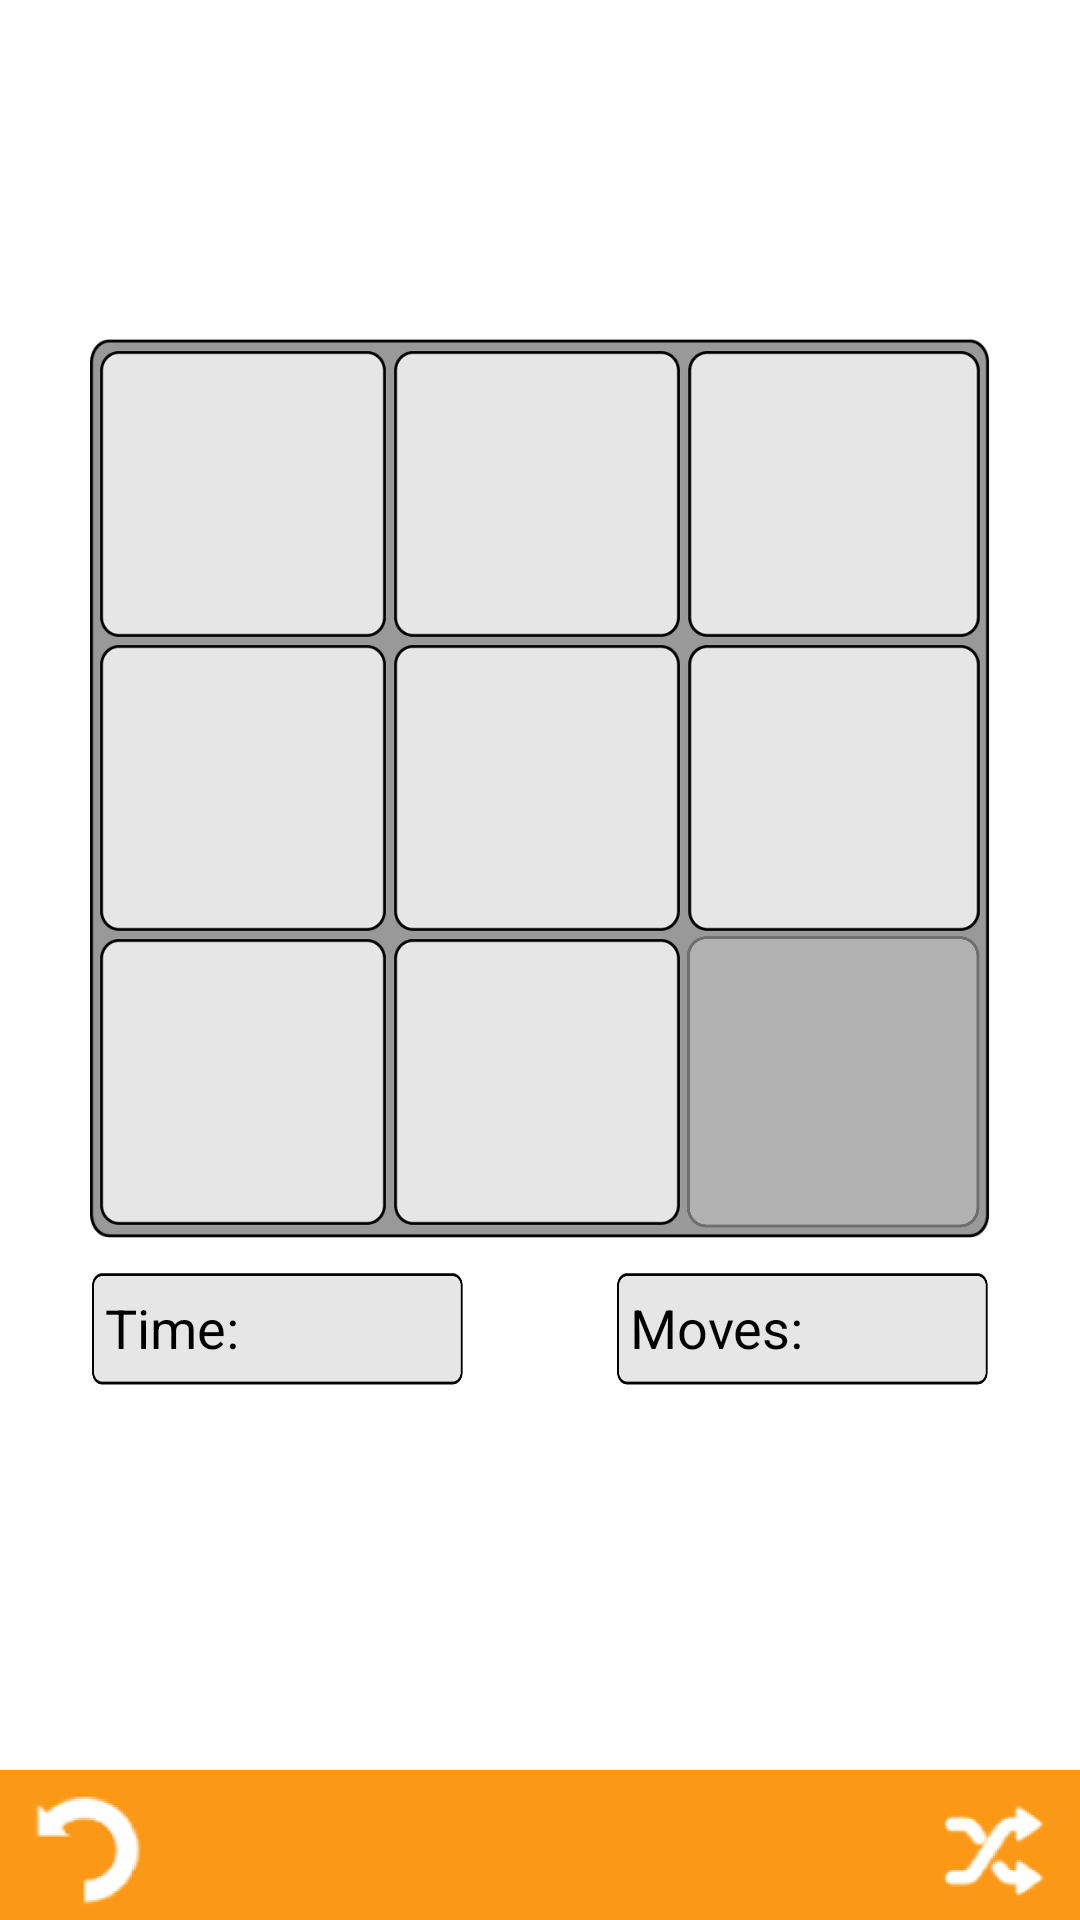

Reconstruct the res/layout file that produces this screen, plus the resources it refers to.
<!-- AndroidManifest.xml: application theme AppTheme -->
<!-- res/layout/activity_eightpuzzle.xml -->
<RelativeLayout xmlns:android="http://schemas.android.com/apk/res/android"
    xmlns:tools="http://schemas.android.com/tools"
    android:layout_width="match_parent"
    android:layout_height="match_parent"
    android:keepScreenOn="true"
    tools:context="com.eecs481.mathinmotion.EightPuzzle">

    <RelativeLayout
        android:layout_width="match_parent"
        android:layout_height="wrap_content"
        android:gravity="center"
        android:layout_alignParentTop="true"
        android:layout_above="@+id/eight_puzzle_footer">

        <TextView
            android:layout_width="300dp"
            android:layout_height="wrap_content"
            android:id="@+id/eight_puzzle_win"
            android:textStyle="bold"
            android:textColor="@color/red"
            android:gravity="center"
            android:textAlignment="center"
            android:textSize="30sp" />

        <TableLayout android:id="@+id/board"
            android:layout_width="300dp"
            android:layout_height="300dp"
            android:layout_below="@id/eight_puzzle_win"
            android:background="@drawable/grid"
            android:gravity="center">

            <TableRow
                android:layout_width="fill_parent"
                android:layout_height="fill_parent"
                android:paddingTop="3dp"
                android:paddingLeft="3dp"
                android:paddingRight="3dp"
                android:gravity="center" >

                <TextView
                    android:layout_width="98dp"
                    android:layout_height="98dp"
                    android:textAppearance="?android:attr/textAppearanceLarge"
                    android:background="@drawable/tile"
                    android:id="@+id/block1"
                    android:tag="1"
                    android:layout_column="1"
                    android:gravity="center" />

                <TextView
                    android:layout_width="98dp"
                    android:layout_height="98dp"
                    android:textAppearance="?android:attr/textAppearanceLarge"
                    android:background="@drawable/tile"
                    android:id="@+id/block2"
                    android:tag="2"
                    android:layout_column="2"
                    android:gravity="center" />

                <TextView
                    android:layout_width="98dp"
                    android:layout_height="98dp"
                    android:textAppearance="?android:attr/textAppearanceLarge"
                    android:background="@drawable/tile"
                    android:id="@+id/block3"
                    android:tag="3"
                    android:layout_column="3"
                    android:gravity="center" />

            </TableRow>

            <TableRow
                android:layout_width="match_parent"
                android:layout_height="fill_parent"
                android:paddingLeft="3dp"
                android:paddingRight="3dp"
                android:gravity="center">

                <TextView
                    android:layout_width="98dp"
                    android:layout_height="98dp"
                    android:textAppearance="?android:attr/textAppearanceLarge"
                    android:background="@drawable/tile"
                    android:id="@+id/block4"
                    android:tag="4"
                    android:layout_column="1"
                    android:gravity="center" />

                <TextView
                    android:layout_width="98dp"
                    android:layout_height="98dp"
                    android:textAppearance="?android:attr/textAppearanceLarge"
                    android:background="@drawable/tile"
                    android:id="@+id/block5"
                    android:tag="5"
                    android:layout_column="2"
                    android:gravity="center" />

                <TextView
                    android:layout_width="98dp"
                    android:layout_height="98dp"
                    android:textAppearance="?android:attr/textAppearanceLarge"
                    android:background="@drawable/tile"
                    android:id="@+id/block6"
                    android:tag="6"
                    android:layout_column="3"
                    android:gravity="center" />

            </TableRow>

            <TableRow
                android:layout_width="match_parent"
                android:layout_height="fill_parent"
                android:paddingLeft="3dp"
                android:paddingBottom="3dp"
                android:paddingRight="3dp"
                android:gravity="center">

                <TextView
                    android:layout_width="98dp"
                    android:layout_height="98dp"
                    android:textAppearance="?android:attr/textAppearanceLarge"
                    android:background="@drawable/tile"
                    android:id="@+id/block7"
                    android:tag="7"
                    android:layout_column="1"
                    android:gravity="center" />

                <TextView
                    android:layout_width="98dp"
                    android:layout_height="98dp"
                    android:textAppearance="?android:attr/textAppearanceLarge"
                    android:background="@drawable/tile"
                    android:id="@+id/block8"
                    android:tag="8"
                    android:layout_column="2"
                    android:gravity="center" />

                <TextView
                    android:layout_width="100dp"
                    android:layout_height="100dp"
                    android:textAppearance="?android:attr/textAppearanceLarge"
                    android:background="@drawable/transsquare"
                    android:id="@+id/block9"
                    android:tag="9"
                    android:layout_column="3"
                    android:gravity="center" />

            </TableRow>

        </TableLayout>

        <RelativeLayout
            android:layout_width="300dp"
            android:layout_height="105dp"
            android:layout_below="@id/board"
            android:paddingTop="10dp"
            android:id="@+id/stats">

            <RelativeLayout
                android:layout_width="125dp"
                android:layout_height="40dp"
                android:layout_alignParentLeft="true"
                android:layout_alignParentStart="true" >

                <ImageView android:id="@+id/eight_puzzle_time_image"
                    android:layout_width="match_parent"
                    android:layout_height="match_parent"
                    android:scaleType="fitXY"
                    android:contentDescription="@string/eight_tiles_time"
                    android:src="@drawable/home_button" />

                <TextView android:id="@+id/eight_puzzle_time_label"
                    android:layout_width="wrap_content"
                    android:layout_height="wrap_content"
                    android:layout_alignParentLeft="true"
                    android:layout_alignParentStart="true"
                    android:layout_centerVertical="true"
                    android:paddingLeft="5dp"
                    android:textSize="18sp"
                    android:text="@string/eight_tiles_time" />

                <TextView android:id="@+id/eight_puzzle_time_value"
                    android:layout_width="wrap_content"
                    android:layout_height="wrap_content"
                    android:layout_alignRight="@id/eight_puzzle_time_image"
                    android:layout_alignEnd="@id/eight_puzzle_time_image"
                    android:layout_toRightOf="@id/eight_puzzle_time_label"
                    android:layout_toEndOf="@id/eight_puzzle_time_label"
                    android:layout_centerVertical="true"
                    android:paddingRight="5dp"
                    android:textColor="@color/red"
                    android:textSize="18sp"
                    android:gravity="end"
                    android:textAlignment="viewEnd"/>

            </RelativeLayout>

            <RelativeLayout
                android:layout_width="125dp"
                android:layout_height="40dp"
                android:layout_alignParentRight="true"
                android:layout_alignParentEnd="true"
                android:gravity="center_vertical">

                <ImageView android:id="@+id/eight_puzzle_moves_image"
                    android:layout_width="match_parent"
                    android:layout_height="match_parent"
                    android:scaleType="fitXY"
                    android:contentDescription="@string/eight_tiles_moves"
                    android:src="@drawable/home_button" />

                <TextView android:id="@+id/eight_puzzle_moves_label"
                    android:layout_width="wrap_content"
                    android:layout_height="wrap_content"
                    android:layout_alignParentLeft="true"
                    android:layout_alignParentStart="true"
                    android:layout_centerVertical="true"
                    android:paddingLeft="5dp"
                    android:textSize="18sp"
                    android:text="@string/eight_tiles_moves" />

                <TextView android:id="@+id/eight_puzzle_moves_value"
                    android:layout_width="wrap_content"
                    android:layout_height="wrap_content"
                    android:layout_alignRight="@id/eight_puzzle_moves_image"
                    android:layout_alignEnd="@id/eight_puzzle_moves_image"
                    android:layout_toRightOf="@id/eight_puzzle_moves_label"
                    android:layout_toEndOf="@id/eight_puzzle_moves_label"
                    android:layout_centerVertical="true"
                    android:paddingRight="5dp"
                    android:textSize="18sp"
                    android:gravity="end"
                    android:textAlignment="viewEnd" />

            </RelativeLayout>

        </RelativeLayout>

    </RelativeLayout>

    <RelativeLayout
        android:layout_width="match_parent"
        android:layout_height="50dp"
        android:id="@id/eight_puzzle_footer"
        android:layout_alignParentBottom="true"
        android:background="@color/orange">

        <ImageView android:id="@+id/eight_puzzle_undo_image"
            android:layout_width="50dp"
            android:layout_height="50dp"
            android:paddingLeft="7dp"
            android:layout_alignParentLeft="true"
            android:layout_centerVertical="true"
            android:clickable="true"
            android:src="@drawable/undo"
            android:onClick="undo"/>

        <ImageView android:id="@+id/eight_puzzle_reset_image"
            android:layout_width="50dp"
            android:layout_height="50dp"
            android:layout_alignParentRight="true"
            android:layout_centerVertical="true"
            android:paddingRight="7dp"
            android:src="@drawable/shuffle"
            android:clickable="true"
            android:onClick="reset"/>

    </RelativeLayout>

</RelativeLayout>
<!-- resources referenced by this layout -->
<resources>
  <item name="orange" type="color">#FB9917</item>
  <item name="red" type="color">#FF0000</item>
  <!-- drawable grid: png bitmap (drawable-hdpi, 3606 bytes) -->
  <!-- drawable home_button: png bitmap (drawable-hdpi, 1103 bytes) -->
  <!-- drawable shuffle: png bitmap (drawable-hdpi, 3826 bytes) -->
  <!-- drawable tile: png bitmap (drawable-hdpi, 2340 bytes) -->
  <!-- drawable transsquare: png bitmap (drawable-hdpi, 5025 bytes) -->
  <!-- drawable undo: png bitmap (drawable-hdpi, 4418 bytes) -->
  <string name="eight_tiles_moves">Moves:</string>
  <string name="eight_tiles_time">Time:</string>
  <style name="AppTheme" parent="Theme.AppCompat.Light">
          <item name="actionBarStyle">@style/AppActionBar</item>
          <item name="android:windowBackground">@color/white</item>
          <item name="android:windowContentOverlay">@null</item>
          <item name="android:textColor">@color/black</item>
      </style>
  <style name="AppActionBar" parent="Theme.AppCompat.Light">
          <item name="background">@color/orange</item>
          <item name="android:textColor">@color/white</item>
      </style>
  <item name="white" type="color">#FFFFFF</item>
  <item name="black" type="color">#000000</item>
</resources>
